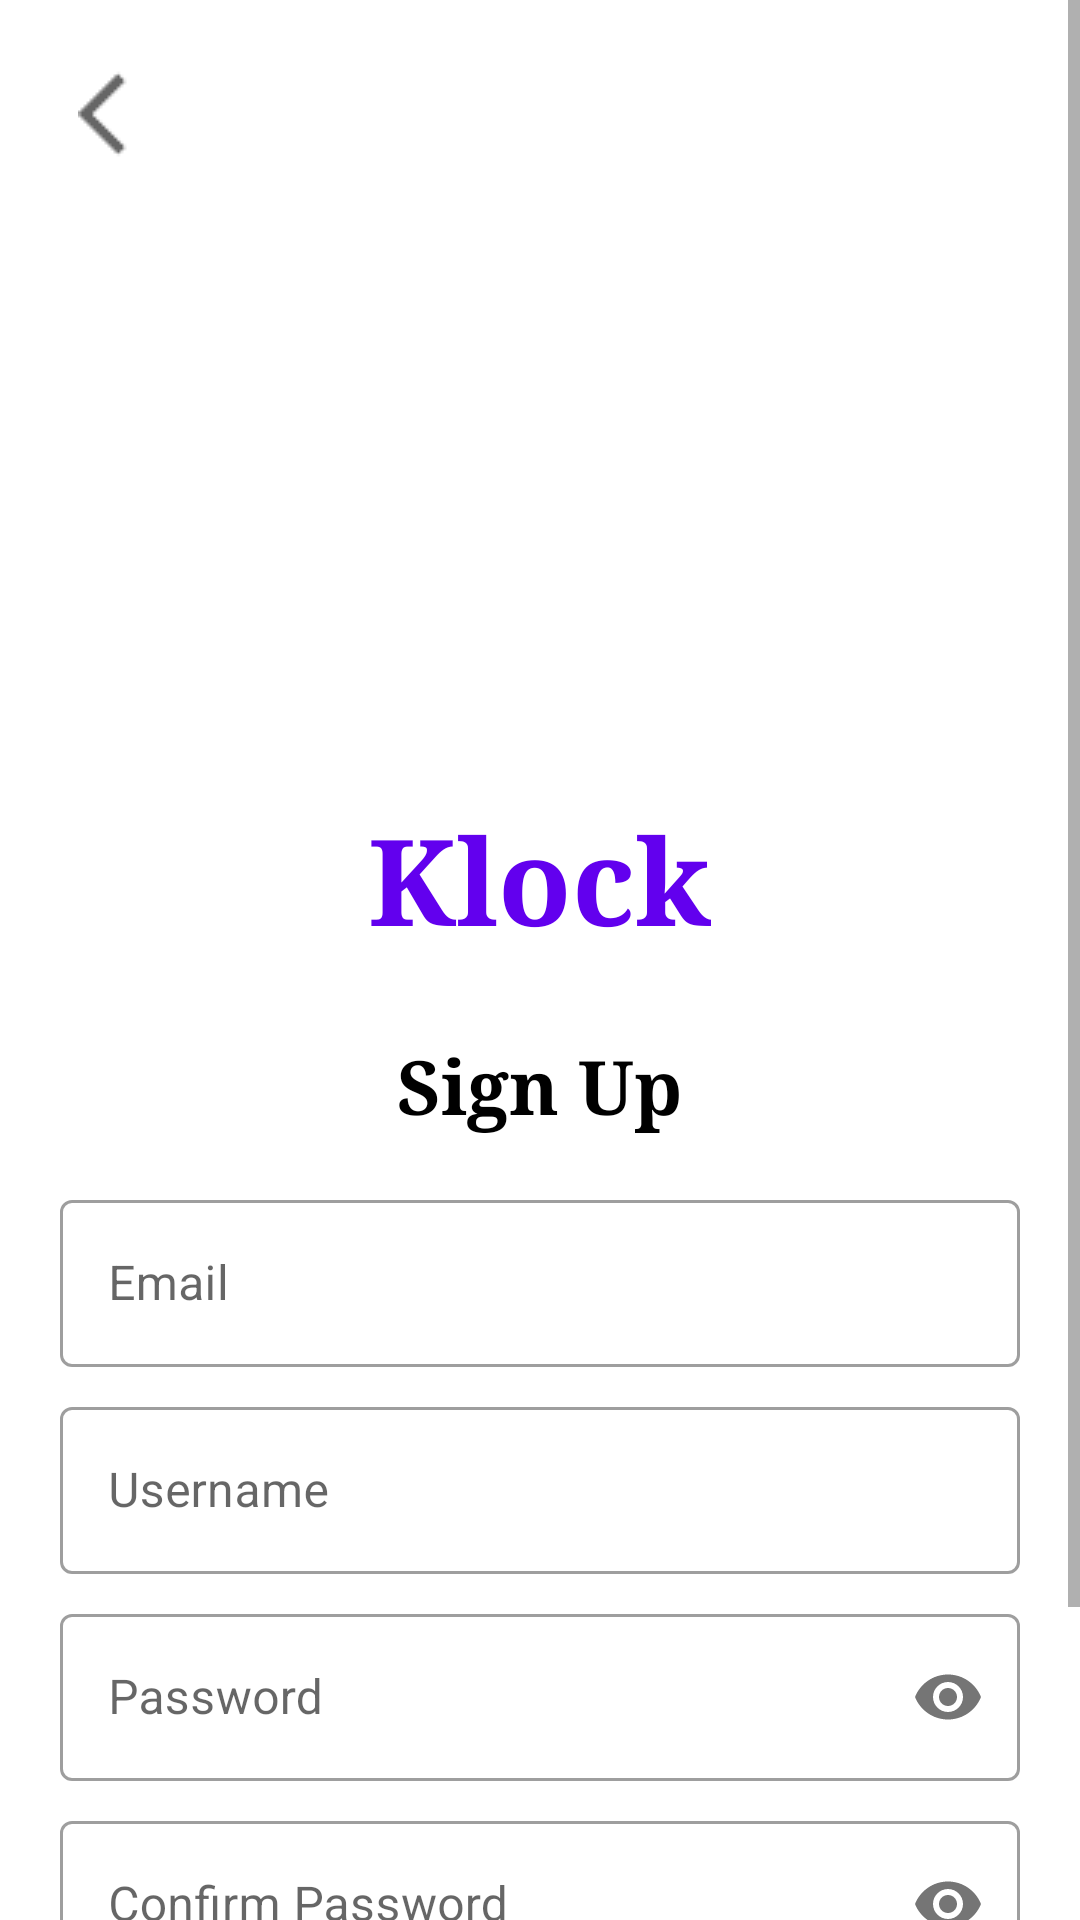

This screen was rendered from an Android layout file. Write that file and the resources it references.
<!-- AndroidManifest.xml: application theme Theme.Klock.Default -->
<!-- res/layout/activity_register.xml -->
<?xml version="1.0" encoding="utf-8"?>
<ScrollView
    xmlns:android="http://schemas.android.com/apk/res/android"
    xmlns:tools="http://schemas.android.com/tools"
    xmlns:app="http://schemas.android.com/apk/res-auto"
    android:id="@+id/scrollView1"
    android:layout_width="match_parent"
    android:layout_height="match_parent"
    android:fillViewport="true"
    android:background="?attr/colorSurface">

    <LinearLayout
        android:orientation="vertical"
        android:layout_width="match_parent"
        android:layout_height="wrap_content"
        android:padding="10dp"
        tools:context=".ui.settings.RegisterActivity">

        <LinearLayout
            android:layout_width="match_parent"
            android:layout_height="56dp"
            android:orientation="horizontal"
            android:gravity="center_vertical"
            android:paddingStart="4dp"
            android:paddingEnd="16dp">

            <ImageButton
                android:id="@+id/button_back"
                android:layout_width="wrap_content"
                android:layout_height="wrap_content"
                android:padding="12dp"
                android:background="?android:attr/selectableItemBackgroundBorderless"
                android:src="@drawable/arrowleft"
                app:tint="?attr/colorControlNormal" />
        </LinearLayout>

        <ImageView
            android:src="@drawable/clock"
            android:layout_width="150dp"
            android:layout_height="200dp"
            android:paddingTop="50dp"
            android:layout_gravity="center_horizontal"
            app:tint="?attr/colorPrimary" />

        <TextView
            android:layout_width="wrap_content"
            android:layout_height="wrap_content"
            android:layout_gravity="center"
            android:text="Klock"
            android:textAlignment="center"
            android:textStyle="bold"
            android:textSize="40sp"
            android:textColor="?attr/colorPrimary"
            android:fontFamily="serif" />

        <TextView
            android:layout_width="wrap_content"
            android:layout_height="wrap_content"
            android:text="Sign Up"
            android:layout_gravity="center"
            android:textAlignment="center"
            android:textStyle="bold"
            android:textSize="25sp"
            android:paddingTop="25dp"
            android:textColor="?attr/colorOnSurface"
            android:fontFamily="serif" />

        <com.google.android.material.textfield.TextInputLayout
            android:layout_width="match_parent"
            android:layout_height="wrap_content"
            android:layout_marginTop="16dp"
            android:paddingLeft="10dp"
            android:paddingRight="10dp"
            style="@style/Widget.MaterialComponents.TextInputLayout.OutlinedBox">

            <com.google.android.material.textfield.TextInputEditText
                android:id="@+id/email"
                android:layout_width="match_parent"
                android:layout_height="wrap_content"
                android:hint="Email"
                android:inputType="textEmailAddress"/>
        </com.google.android.material.textfield.TextInputLayout>

        <com.google.android.material.textfield.TextInputLayout
            android:layout_width="match_parent"
            android:layout_height="wrap_content"
            android:layout_marginTop="8dp"
            android:paddingLeft="10dp"
            android:paddingRight="10dp"
            style="@style/Widget.MaterialComponents.TextInputLayout.OutlinedBox">

            <com.google.android.material.textfield.TextInputEditText
                android:id="@+id/username"
                android:layout_width="match_parent"
                android:layout_height="wrap_content"
                android:hint="Username"
                android:inputType="text"/>
        </com.google.android.material.textfield.TextInputLayout>

        <com.google.android.material.textfield.TextInputLayout
            android:layout_width="match_parent"
            android:layout_height="wrap_content"
            android:layout_marginTop="8dp"
            android:paddingLeft="10dp"
            android:paddingRight="10dp"
            app:passwordToggleEnabled="true"
            style="@style/Widget.MaterialComponents.TextInputLayout.OutlinedBox">

            <com.google.android.material.textfield.TextInputEditText
                android:id="@+id/password"
                android:layout_width="match_parent"
                android:layout_height="wrap_content"
                android:hint="Password"
                android:inputType="textPassword"/>
        </com.google.android.material.textfield.TextInputLayout>

        <com.google.android.material.textfield.TextInputLayout
            android:layout_width="match_parent"
            android:layout_height="wrap_content"
            android:layout_marginTop="8dp"
            android:paddingLeft="10dp"
            android:paddingRight="10dp"
            app:passwordToggleEnabled="true"
            style="@style/Widget.MaterialComponents.TextInputLayout.OutlinedBox">

            <com.google.android.material.textfield.TextInputEditText
                android:id="@+id/confirm_password"
                android:layout_width="match_parent"
                android:layout_height="wrap_content"
                android:hint="Confirm Password"
                android:inputType="textPassword"/>
        </com.google.android.material.textfield.TextInputLayout>

        <ProgressBar
            android:id="@+id/progressBarRegister"
            style="?android:attr/progressBarStyle"
            android:layout_width="wrap_content"
            android:layout_height="wrap_content"
            android:layout_gravity="center_horizontal"
            android:visibility="gone"
            android:layout_marginTop="16dp"/>

        <LinearLayout
            android:layout_width="match_parent"
            android:layout_height="wrap_content"
            android:orientation="vertical"
            android:padding="10dp"
            android:layout_marginTop="24dp"
            android:gravity="center_horizontal">

            <com.google.android.material.button.MaterialButton
                android:id="@+id/button_register"
                android:layout_width="wrap_content"
                android:minWidth="120dp"
                android:layout_height="wrap_content"
                android:text="Sign Up"
                android:fontFamily="serif"/>
        </LinearLayout>
    </LinearLayout>
</ScrollView>
<!-- resources referenced by this layout -->
<resources>
  <!-- drawable arrowleft: png bitmap (drawable, 281 bytes) -->
  <style name="Theme.Klock.Default" parent="Theme.MaterialComponents.DayNight.NoActionBar">
          
          <item name="windowActionBar">false</item>
          <item name="windowNoTitle">true</item>
          
          
      </style>
</resources>
